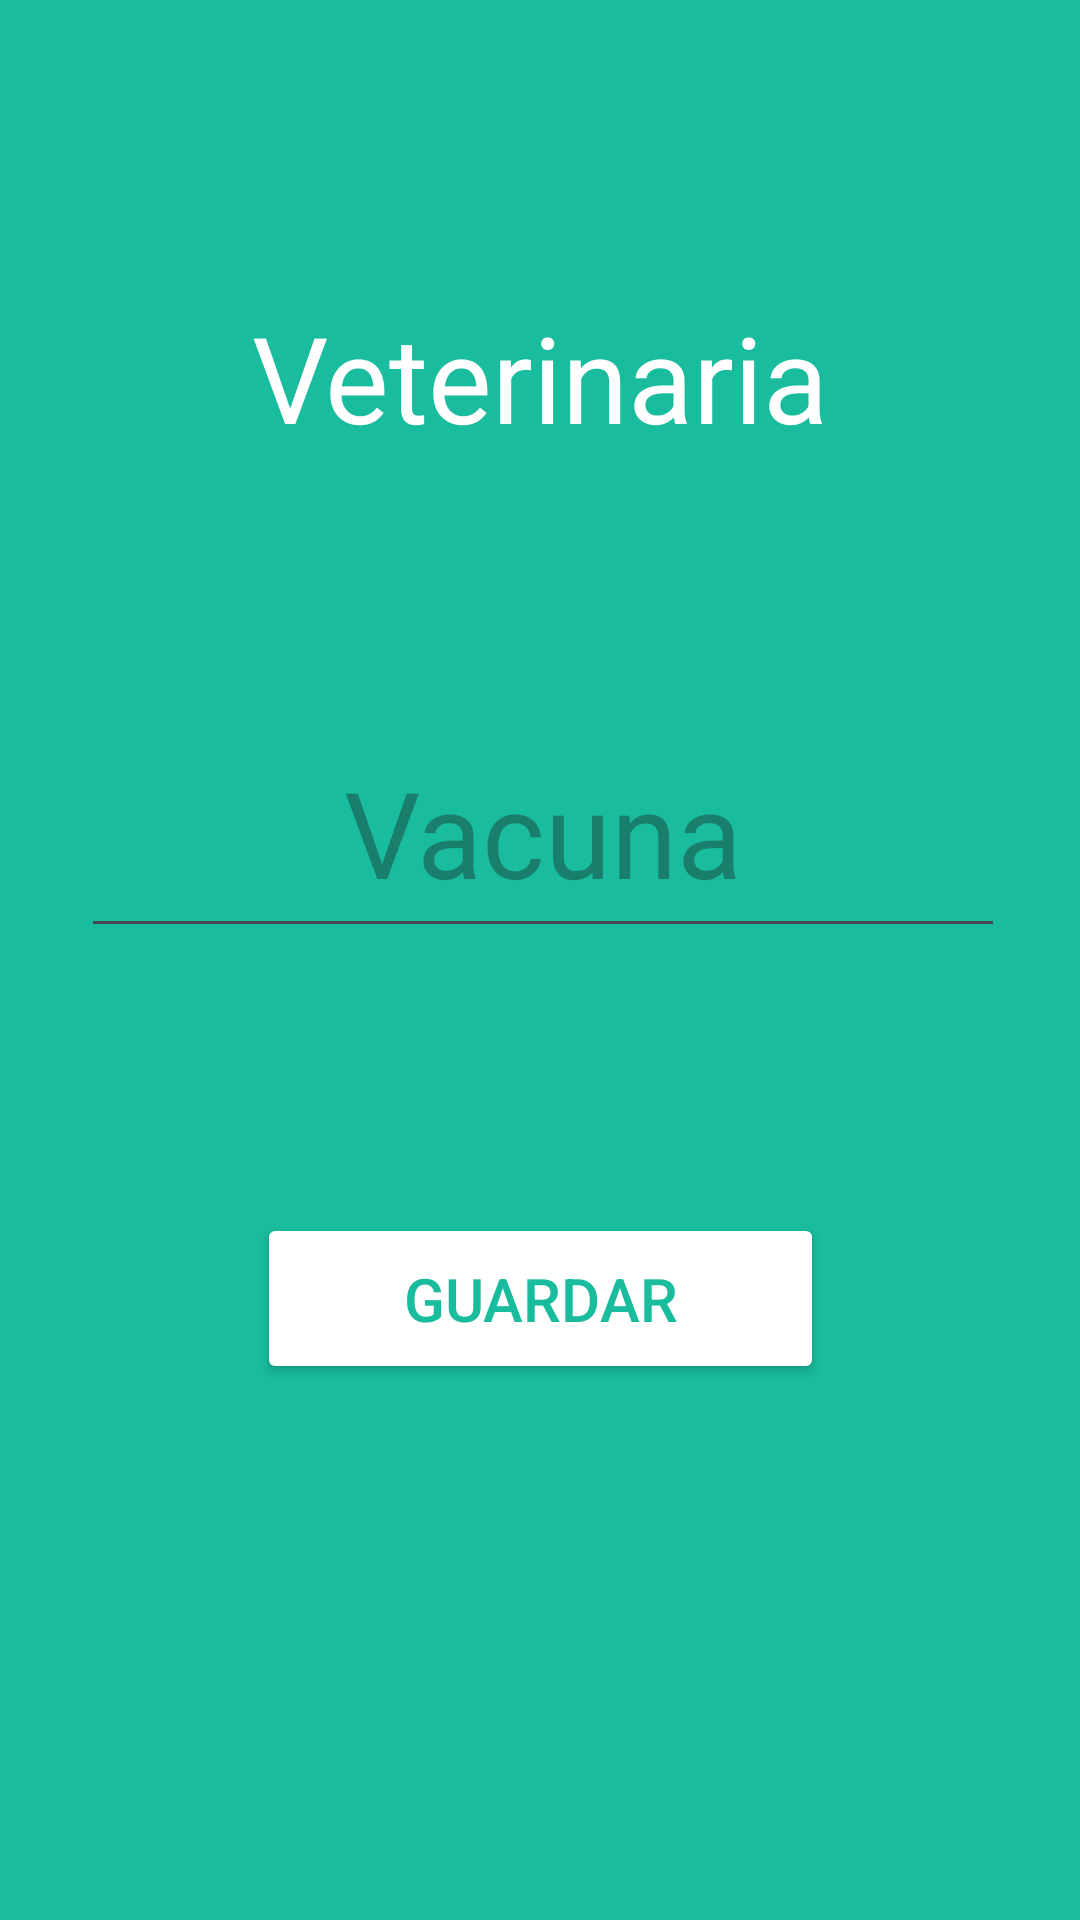

Produce the Android XML layout that renders to this screen, including the resource entries it uses.
<!-- AndroidManifest.xml: application theme Theme.VeterinariaHeylen -->
<!-- res/layout/activity_rvacuna.xml -->
<?xml version="1.0" encoding="utf-8"?>
<androidx.constraintlayout.widget.ConstraintLayout xmlns:android="http://schemas.android.com/apk/res/android"
    xmlns:app="http://schemas.android.com/apk/res-auto"
    xmlns:tools="http://schemas.android.com/tools"
    android:layout_width="match_parent"
    android:layout_height="match_parent"
    android:background="@color/background"
    tools:context=".RvacunaActivity">

    <TextView
        android:id="@+id/title"
        android:layout_width="wrap_content"
        android:layout_height="wrap_content"
        android:layout_marginTop="99dp"
        android:text="Veterinaria"
        android:textColor="@color/white"
        android:textSize="40dp"
        app:layout_constraintEnd_toEndOf="parent"
        app:layout_constraintStart_toStartOf="parent"
        app:layout_constraintTop_toTopOf="parent" />

    <EditText
        android:id="@+id/name"
        android:textAlignment="center"
        android:layout_width="308dp"
        android:layout_height="80dp"
        android:layout_marginTop="236dp"
        android:text=""
        android:hint="Vacuna"
        android:textColor="@color/white"
        android:textSize="40dp"
        app:layout_constraintEnd_toEndOf="parent"
        app:layout_constraintHorizontal_bias="0.519"
        app:layout_constraintStart_toStartOf="parent"
        app:layout_constraintTop_toTopOf="parent" />

    <Button
        android:id="@+id/save"
        android:layout_width="189dp"
        android:layout_height="57dp"
        android:layout_marginStart="98dp"
        android:layout_marginTop="252dp"
        android:layout_marginEnd="98dp"
        android:backgroundTint="@color/white"
        android:text="Guardar"
        android:textColor="@color/background"
        android:textSize="20dp"
        app:layout_constraintEnd_toEndOf="parent"
        app:layout_constraintHorizontal_bias="0.506"
        app:layout_constraintStart_toStartOf="parent"
        app:layout_constraintTop_toBottomOf="@+id/title" />

</androidx.constraintlayout.widget.ConstraintLayout>
<!-- resources referenced by this layout -->
<resources>
  <color name="background">#19BC9C</color>
  <color name="white">#FFFFFFFF</color>
  <style name="Theme.VeterinariaHeylen" parent="Base.Theme.VeterinariaHeylen" />
  <style name="Base.Theme.VeterinariaHeylen" parent="Theme.Material3.DayNight.NoActionBar">
          
          
      </style>
</resources>
